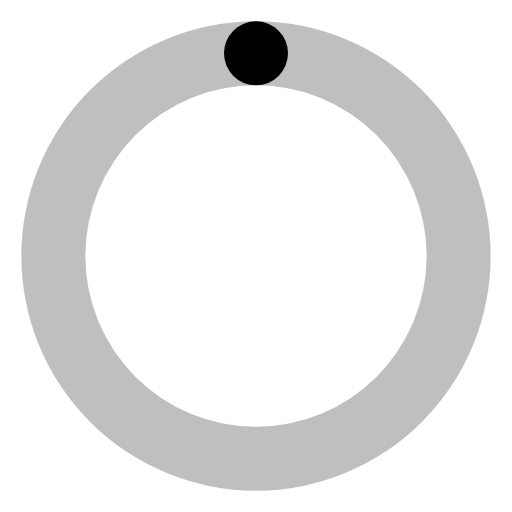
t = 0.00 s
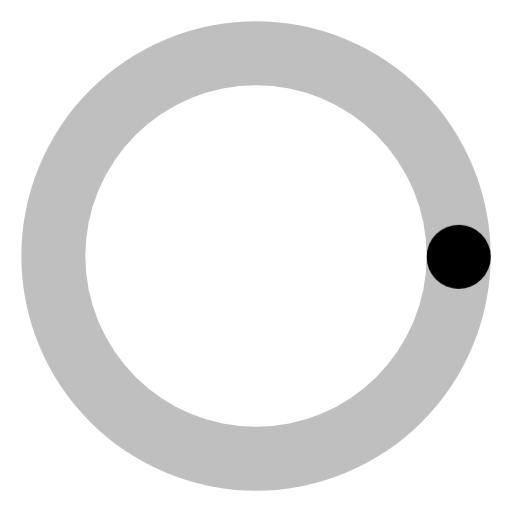
t = 0.19 s
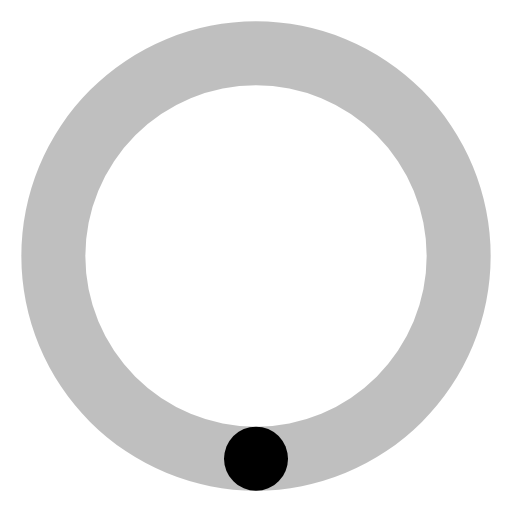
t = 0.38 s
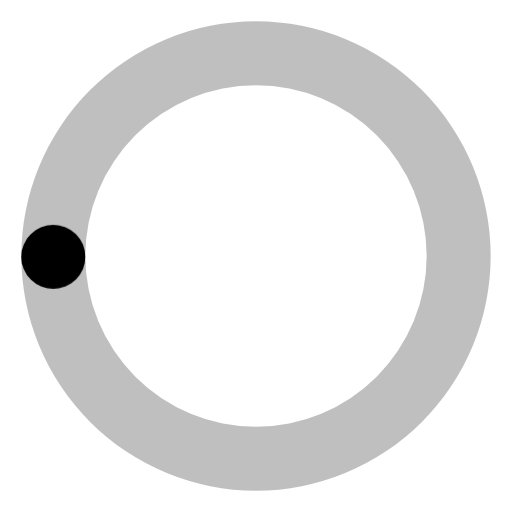
t = 0.56 s

The animated SVG that drew these frames (rendered in a browser with its animation timeline set to each time). Animation: 1 CSS @keyframes rule; one cycle of 0.75 s, repeats indefinitely.

<svg width="64" height="64" viewBox="0 0 64 64" xmlns="http://www.w3.org/2000/svg"><style>.spinner_7WDj{transform-origin:center;animation:spinner_PBVY .75s linear infinite}@keyframes spinner_PBVY{100%{transform:rotate(360deg)}}</style><path d="M32 2.667a29.333 29.333 0 1 0 29.333 29.333A29.333 29.333 0 0 0 32 2.667m0 50.667a21.333 21.333 0 1 1 21.333 -21.333 21.333 21.333 0 0 1 -21.333 21.333" opacity=".25"/><path class="spinner_7WDj" cx="12" cy="2.5" r="1.5" d="M36 6.667A4 4 0 0 1 32 10.667A4 4 0 0 1 28 6.667A4 4 0 0 1 36 6.667z"/></svg>